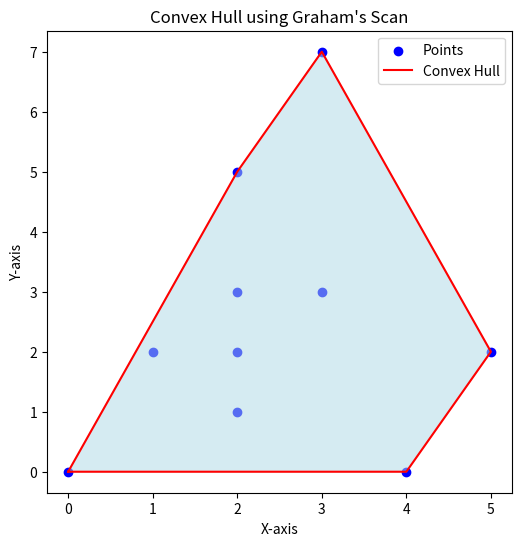

Write Python code to recreate this figure.
import math
import matplotlib.pyplot as plt

#  orientation 
def orientation(p, q, r):
    val = (q[1] - p[1]) * (r[0] - q[0]) - (q[0] - p[0]) * (r[1] - q[1])
    if val == 0:
        return 0  # Collinear
    return 1 if val > 0 else 2  # 1 -> Clockwise, 2 -> Counter-clockwise

#  distance between two points
def distance(p, q):
    return (q[0] - p[0]) ** 2 + (q[1] - p[1]) ** 2

def graham_scan(points):
    #  lowest y-coordinate (and leftmost)
    start = min(points, key=lambda p: (p[1], p[0]))

    #  Sort the points 
    sorted_points = sorted(points, key=lambda p: (math.atan2(p[1] - start[1], p[0] - start[0]), distance(start, p)))

    #  Initialize the hull with the start point and the first point in the sorted list
    hull = [start, sorted_points[0]]

    # Process each point
    for p in sorted_points[1:]:
        while len(hull) >= 2 and orientation(hull[-2], hull[-1], p) != 2:
            hull.pop()  # Remove the last point if we make a clockwise turn
        hull.append(p)  # Add the new point to the hull

    return hull

points = [(0, 0), (2, 1), (1, 2), (3, 3), (4, 0), (5, 2), (2, 3), (2, 5), (3, 7), (2, 2)]

convex_hull = graham_scan(points)

print("Convex Hull:", convex_hull)

x_points, y_points = zip(*points)
x_hull, y_hull = zip(*convex_hull)

plt.figure(figsize=(6, 6))
plt.scatter(x_points, y_points, color='blue', label='Points')  # Plot original points
plt.plot(x_hull + (x_hull[0],), y_hull + (y_hull[0],), color='red', label='Convex Hull')  # Plot Convex Hull

plt.fill(x_hull + (x_hull[0],), y_hull + (y_hull[0],), color='lightblue', alpha=0.5)
plt.xlabel('X-axis')
plt.ylabel('Y-axis')
plt.title('Convex Hull using Graham\'s Scan')
plt.legend()
plt.show()
